pico-8 play session: no input (idle)

[t = 1 s] idle ~1s (no d-pad/buttons)
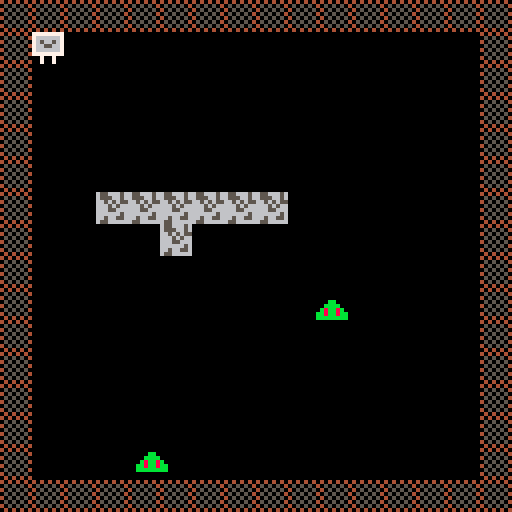
[t = 4 s] idle ~4s (no d-pad/buttons)
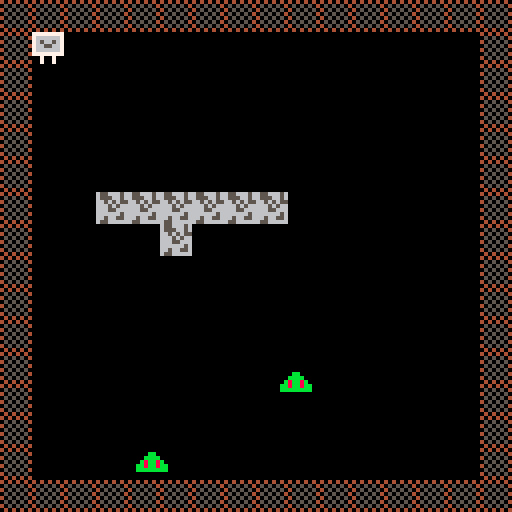

pico-8 cartridge
version 14
__lua__
px = 8 -- all sprites are 8 pixels in width.
py = 8
pspd = 1 
gameover = false
pc = 0

enemies = {} -- thjs is a table. this one represents this entire group of enemies of which there are 2.
enemies[1] = {} -- this is the table for enemy 1
enemies[1].x = 70 -- where does this enemy begin? pixel 70, 90
enemies[1].y = 90
enemies[2] = {} -- this is the table for enemy 2
enemies[2].x = 34
enemies[2].y = 110

tilez = {} -- this is setting the bounding boxes for various sprites.
tilez[1] = {} -- note: these sprites won't be influenced by the bump function.
tilez[1].x = 40 -- this means that we need to write a similar function but for the tilez.
tilez[1].y = 48 -- 
tilez[2] = {}
tilez[2].x = 48
tilez[2].y = 48
tilez[3] = {}
tilez[3].x = 40
tilez[3].y = 56
tilez[4] = {}
tilez[4].x = 56
tilez[4].y = 48
tilez[5] = {}
tilez[5].x = 64
tilez[5].y = 48
tilez[6] = {}
tilez[6].x = 32
tilez[6].y = 48
tilez[7] = {}
tilez[7].x = 24
tilez[7].y = 48

function bump(x,y)

 local mx=flr(x/8)
 local my=flr(y/8)

 local tile = mget(mx,my)

 return fget(tile,0) 
end

function enc0llide(x1,y1,x2,y2) -- detect when the boxes collide with each other. think inversely.
 return (x2 > x1+8 or x2+8 < x1 or y2 > y1+8 or y2+8 < y1) == false -- are all my borders apart or not touching.
end -- if any of these are true, then the whole thing cannot be false. this means things are colliding.

function distance(x1,y1) -- cartesian distance
 return abs(px - x1) + abs(py-y1) -- manhattan distance
end

function tilecollide(x1,y1)
 temp = false
 for i in all(tilez) do
  if enc0llide(x1,y1,i.x,i.y) then
   temp = true
  end
 end
 return temp
end

function _update() -- the button (btn) functions are checking against the map which is created in bump(x,y)
 if btn(0) then
  px -= pspd
  if px < 8 then
   px = 8 -- left of screen
  end
  for i in all(tilez) do
   if enc0llide(px,py,i.x,i.y) then
    px += pspd
    break
   end
  end
 end

 if btn(1) then 
  px += pspd
  if px > 112 then
   px = 112 -- right of screen minus sprite size for wall - size of sprite. 128 - 8 (wall) - 8 (character)
  end -- so if the x value is 112, the x value can only be 112. this makes a collision occur.
  for i in all(tilez) do
   if enc0llide(px,py,i.x,i.y) then
    px -= pspd
    break
   end
  end 
 end

 if btn(2) then 
  py -= pspd
  if py < 8 then
   py = 8 -- top of screen
  end
  for i in all(tilez) do
   if enc0llide(px,py,i.x,i.y) then
    py += pspd
    break
   end
  end 
 end

 if btn(3) then 
  py += pspd
  if py > 112 then
   py = 112 --bottom of screen
  end
  for i in all(tilez) do
   if enc0llide(px,py,i.x,i.y) then
    py -= pspd
    break
   end
  end
 end

 if pc < 12 then -- moving stuff with the pc variable. it's just counting and running this.
  enemies[1].x +=1  -- this is just a moving guy. a goomba, etc.
  enemies[1].y -=2
 end

 if pc >= 12 then
  enemies[1].x -=1
  enemies[1].y +=2
 end

 pc = (pc + 1) % 24 -- this is the mod function. 

 if distance(enemies[2].x,enemies[2].y) < 70 then -- if the enemy is less than 30 pixels away, do something.
  if abs(px - enemies[2].x) > abs(py - enemies[2].y) then
   if (px - enemies[2].x < 0 ) then -- where is the player in respect to the enemy?
    if tilecollide(enemies[2].x, enemies[2].y) == false then
     enemies[2].x -=1
    end
   else 
    if tilecollide(enemies[2].x, enemies[2].y) == false then
     enemies[2].x +=1
    end
   end
  else 
   if (py - enemies[2].y < 0 ) then -- where is the player in respect to the enemy?
    if tilecollide(enemies[2].x, enemies[2].y) == false then
     enemies[2].y -=1
    end
   else
    if tilecollide(enemies[2].x, enemies[2].y) == false then
     enemies[2].y +=1
    end
   end
  end
 end

-- can add a check for death here. 

 for i in all(enemies) do
  if enc0llide(px,py,i.x,i.y) then
   gameover = true
  end
 end

end


function _draw()
 cls()
 if gameover == false then
  map(0,0,0,0,128,128)
  spr(3,px,py) -- keep drawing sprite 3 in the position of the two variables px and py.
 
  for i in all(tilez) do -- this is creating a bunch of boxes for the 3rd sprite. a tetris shape
   spr(2,i.x,i.y)
  end 
 
  for i in all(enemies) do -- what this is doing is creating a variable called i that is used for that table enemies 
   spr(6,i.x,i.y) -- so it draws the sprite at the "enemies" table which in turn draws this sprite at each enemy.
  end -- think of it as a table on a table. the above dictates that everything in the table has this sprite assigned to it.
 
 else 
  print('game over!', 44, 64)
 end 
end -- and then with each individual enemy we can do something specific with it.
__gfx__
00000000404040406556665677777777787777770000000000000000000000000000000000000000000000000000000000000000000000000000000000000000
00000000050505046555665676666667787777770000000000000000000000000000000000000000000000000000000000000000000000000000000000000000
00700700405050506656565576566567888777770000000000000000000000000000000000000000000000000000000000000000000000000000000000000000
0007700005050504666565667665566788888888000dd000000bb000000cc0000000000000000000000000000000000000000000000000000000000000000000
000770004050505066655666766666678887777700dddd0000bbbb0000cccc000000000000000000000000000000000000000000000000000000000000000000
00700700050505046666665677777777787877770d8dd8d00b8bb8b00c8cc8c00000000000000000000000000000000000000000000000000000000000000000
0000000040505050665665560070070078777777dd8dd8ddbb8bb8bbcc8cc8cc0000000000000000000000000000000000000000000000000000000000000000
0000000004040404655666660070070078777777ddddddddbbbbbbbbcccccccc0000000000000000000000000000000000000000000000000000000000000000
00000000000000000000000000000000000000000000000000000000000000000000000000000000000000000000000000000000000000000000000000000000
00000000000000000000000000000000000000000000000000000000000000000000000000000000000000000000000000000000000000000000000000000000
00000000000000000000000000000000000000000000000000000000000000000000000000000000000000000000000000000000000000000000000000000000
00000000000000000000000000000000000000000000000000000000000000000000000000000000000000000000000000000000000000000000000000000000
00000000000000000000000000000000000000000000000000000000000000000000000000000000000000000000000000000000000000000000000000000000
00000000000000000000000000000000000000000000000000000000000000000000000000000000000000000000000000000000000000000000000000000000
00000000000000000000000000000000000000000000000000000000000000000000000000000000000000000000000000000000000000000000000000000000
00000000000000000000000000000000000000000000000000000000000000000000000000000000000000000000000000000000000000000000000000000000
00000000000000000000000000000000000000000000000000000000000000000000000000000000000000000000000000000000000000000000000000000000
00000000000000000000000000000000000000000000000000000000000000000000000000000000000000000000000000000000000000000000000000000000
00000000000000000000000000000000000000000000000000000000000000000000000000000000000000000000000000000000000000000000000000000000
00000000000000000000000000000000000000000000000000000000000000000000000000000000000000000000000000000000000000000000000000000000
00000000000000000000000000000000000000000000000000000000000000000000000000000000000000000000000000000000000000000000000000000000
00000000000000000000000000000000000000000000000000000000000000000000000000000000000000000000000000000000000000000000000000000000
00000000000000000000000000000000000000000000000000000000000000000000000000000000000000000000000000000000000000000000000000000000
00000000000000000000000000000000000000000000000000000000000000000000000000000000000000000000000000000000000000000000000000000000
00000000000000000000000000000000000000000000000000000000000000000000000000000000000000000000000000000000000000000000000000000000
00000000000000000000000000000000000000000000000000000000000000000000000000000000000000000000000000000000000000000000000000000000
00000000000000000000000000000000000000000000000000000000000000000000000000000000000000000000000000000000000000000000000000000000
00000000000000000000000000000000000000000000000000000000000000000000000000000000000000000000000000000000000000000000000000000000
00000000000000000000000000000000000000000000000000000000000000000000000000000000000000000000000000000000000000000000000000000000
00000000000000000000000000000000000000000000000000000000000000000000000000000000000000000000000000000000000000000000000000000000
00000000000000000000000000000000000000000000000000000000000000000000000000000000000000000000000000000000000000000000000000000000
00000000000000000000000000000000000000000000000000000000000000000000000000000000000000000000000000000000000000000000000000000000
00000000000000000000000000000000000000000000000000000000000000000000000000000000000000000000000000000000000000000000000000000000
00000000000000000000000000000000000000000000000000000000000000000000000000000000000000000000000000000000000000000000000000000000
00000000000000000000000000000000000000000000000000000000000000000000000000000000000000000000000000000000000000000000000000000000
00000000000000000000000000000000000000000000000000000000000000000000000000000000000000000000000000000000000000000000000000000000
00000000000000000000000000000000000000000000000000000000000000000000000000000000000000000000000000000000000000000000000000000000
00000000000000000000000000000000000000000000000000000000000000000000000000000000000000000000000000000000000000000000000000000000
00000000000000000000000000000000000000000000000000000000000000000000000000000000000000000000000000000000000000000000000000000000
00000000000000000000000000000000000000000000000000000000000000000000000000000000000000000000000000000000000000000000000000000000
00000000000000000000000000000000000000000000000000000000000000000000000000000000000000000000000000000000000000000000000000000000
00000000000000000000000000000000000000000000000000000000000000000000000000000000000000000000000000000000000000000000000000000000
00000000000000000000000000000000000000000000000000000000000000000000000000000000000000000000000000000000000000000000000000000000
00000000000000000000000000000000000000000000000000000000000000000000000000000000000000000000000000000000000000000000000000000000
00000000000000000000000000000000000000000000000000000000000000000000000000000000000000000000000000000000000000000000000000000000
00000000000000000000000000000000000000000000000000000000000000000000000000000000000000000000000000000000000000000000000000000000
00000000000000000000000000000000000000000000000000000000000000000000000000000000000000000000000000000000000000000000000000000000
00000000000000000000000000000000000000000000000000000000000000000000000000000000000000000000000000000000000000000000000000000000
00000000000000000000000000000000000000000000000000000000000000000000000000000000000000000000000000000000000000000000000000000000
00000000000000000000000000000000000000000000000000000000000000000000000000000000000000000000000000000000000000000000000000000000
00000000000000000000000000000000000000000000000000000000000000000000000000000000000000000000000000000000000000000000000000000000
00000000000000000000000000000000000000000000000000000000000000000000000000000000000000000000000000000000000000000000000000000000
00000000000000000000000000000000000000000000000000000000000000000000000000000000000000000000000000000000000000000000000000000000
00000000000000000000000000000000000000000000000000000000000000000000000000000000000000000000000000000000000000000000000000000000
00000000000000000000000000000000000000000000000000000000000000000000000000000000000000000000000000000000000000000000000000000000
00000000000000000000000000000000000000000000000000000000000000000000000000000000000000000000000000000000000000000000000000000000
00000000000000000000000000000000000000000000000000000000000000000000000000000000000000000000000000000000000000000000000000000000
00000000000000000000000000000000000000000000000000000000000000000000000000000000000000000000000000000000000000000000000000000000
00000000000000000000000000000000000000000000000000000000000000000000000000000000000000000000000000000000000000000000000000000000
00000000000000000000000000000000000000000000000000000000000000000000000000000000000000000000000000000000000000000000000000000000
00000000000000000000000000000000000000000000000000000000000000000000000000000000000000000000000000000000000000000000000000000000
00000000000000000000000000000000000000000000000000000000000000000000000000000000000000000000000000000000000000000000000000000000
00000000000000000000000000000000000000000000000000000000000000000000000000000000000000000000000000000000000000000000000000000000
00000000000000000000000000000000000000000000000000000000000000000000000000000000000000000000000000000000000000000000000000000000
10808080808080808080808080808080808080000000000000000000000000000000000000000000000000000000000000000000000000000000000000000000
00000000000000000010101010101010101010101010101010000000000000000000000000000000000000000000000000000000000000000000000000000010
10000000000000000000000000000000000000000000000000000000000000000000000000000000000000000000000000000000000000000000000000000000
00000000000000000000000000000000000000000000000000000000000000000000000000000000000000000000000000000000000000000000000000000010
10000000000000000000000000000000000000000000000000000000000000000000000000000000000000000000000000000000000000000000000000000000
00000000000000000000000000000000000000000000000000000000000000000000000000000000000000000000000000000000000000000000000000000010
10000000000000000000000000000000000000000000000000000000000000000000000000000000000000000000000000000000000000000000000000000000
00000000000000000000000000000000000000000000000000000000000000000000000000000000000000000000000000000000000000000000000000000010
10000000000000000000000000000000000000000000000000000000000000000000000000000000000000000000000000000000000000000000000000000000
00000000000000000000000000000000000000000000000000000000000000000000000000000000000000000000000000000000000000000000000000000010
10000000000000000000000000000000000000000000000000000000000000000000000000000000000000000000000000000000000000000000000000000000
00000000000000000000000000000000000000000000000000000000000000000000000000000000000000000000000000000000000000000000000000000010
10000000000000000000000000000000000000000000000000000000000000000000000000000000000000000000000000000000000000000000000000000000
00000000000000000000000000000000000000000000000000000000000000000000000000000000000000000000000000000000000000000000000000000010
10000000000000000000000000000000000000000000000000000000000000000000000000000000000000000000000000000000000000000000000000000000
00000000000000000000000000000000000000000000000000000000000000000000000000000000000000000000000000000000000000000000000000000010
10000000000000000000000000000000000000000000000000000000000000000000000000000000000000000000000000000000000000000000000000000000
00000000000000000000000000000000000000000000000000000000000000000000000000000000000000000000000000000000000000000000000000000010
10000000000000000000000000000000000000000000000000000000000000000000000000000000000000000000000000000000000000000000000000000000
00000000000000000000000000000000000000000000000000000000000000000000000000000000000000000000000000000000000000000000000000000010
10000000000000000000000000000000000000000000000000000000000000000000000000000000000000000000000000000000000000000000000000000000
00000000000000000000000000000000000000000000000000000000000000000000000000000000000000000000000000000000000000000000000000000010
10000000000000000000000000000000000000000000000000000000000000000000000000000000000000000000000000000000000000000000000000000000
00000000000000000000000000000000000000000000000000000000000000000000000000000000000000000000000000000000000000000000000000000010
10000000000000000000000000000000000000000000000000000000000000000000000000000000000000000000000000000000000000000000000000000000
00000000000000000000000000000000000000000000000000000000000000000000000000000000000000000000000000000000000000000000000000000010
10000000000000000000000000000000000000000000000000000000000000000000000000000000000000000000000000000000000000000000000000000000
00000000000000000000000000000000000000000000000000000000000000000000000000000000000000000000000000000000000000000000000000000010
10000000000000000000000000000000000000000000000000000000000000000000000000000000000000000000000000000000000000000000000000000000
00000000000000000000000000000000000000000000000000000000000000000000000000000000000000000000000000000000000000000000000000000010
10000000000000000000000000000000000000000000000000000000000000000000000000000000000000000000000000000000000000000000000000000000
00000000000000000000000000000000000000000000000000000000000000000000000000000000000000000000000000000000000000000000000000000010
10000000000000000000000000000000000000000000000000000000000000000000000000000000000000000000000000000000000000000000000000000000
00000000000000000000000000000000000000000000000000000000000000000000000000000000000000000000000000000000000000000000000000000010
10000000000000000000000000000000000000000000000000000000000000000000000000000000000000000000000000000000000000000000000000000000
00000000000000000000000000000000000000000000000000000000000000000000000000000000000000000000000000000000000000000000000000000010
10000000000000000000000000000000000000000000000000000000000000000000000000000000000000000000000000000000000000000000000000000000
00000000000000000000000000000000000000000000000000000000000000000000000000000000000000000000000000000000000000000000000000001010
10000000000000000000000000000000000000000000000000000000000000000000000000000000000000000000000000000000000000000000000000000000
00000000000000000000000000000000000000000000000000000000000000000000000000000000000000000000000000000000000000000000000000001010
10000000000000000000000000000000000000000000000000000000000000000000000000000000000000000000000000000000000000000000000000000000
00000000000000000000000000000000000000000000000000000000000000000000000000000000000000000000000000000000000000000000000000001010
10000000000000000000000000000000000000000000000000000000000000000000000000000000000000000000000000000000000000000000000000000000
00000000000000000000000000000000000000000000000000000000000000000000000000000000000000000000000000000000000000000000000000001010
10000000000000000000000000000000000000000000000000000000000000000000000000000000000000000000000000000000000000000000000000000000
00000000000000000000000000000000000000000000000000000000000000000000000000000000000000000000000000000000000000000000000000001010
10000000000000000000000000000000000000000000000000000000000000000000000000000000000000000000000000000000000000000000000000000000
00000000000000000000000000000000000000000000000000000000000000000000000000000000000000000000000000000000000000000000000000001010
10000000000000000000000000000000000000000000000000000000000000000000000000000000000000000000000000000000000000000000000000000000
00000000000000000000000000000000000000000000000000000000000000000000000000000000000000000000000000000000000000000000000000001010
10000000000000000000000000000000000000000000000000000000000000000000000000000000000000000000000000000000000000000000000000000000
00000000000000000000000000000000000000000000000000000000000000000000000000000000000000000000000000000000000000000000000000001010
10000000000000000000000000000000000000000000000000000000000000000000000000000000000000000000000000000000000000000000000000000000
00000000000000000000000000000000000000000000000000000000000000000000000000000000000000000000000000000000000000000000000000001010
10000000000000000000000000000000000000000000000000000000000000000000000000000000000000000000000000000000000000000000000000000000
00000000000000000000000000000000000000000000000000000000000000000000000000000000000000000000000000000000000000000000000000001010
10000000000000000000000000000000000000000000000000000000000000000000000000000000000000000000000000000000000000000000000000000000
00000000000000000000000000000000000000000000000000000000000000000000000000000000000000000000000000000000000000000000000000001010
10000000000000000000000000000000000000000000000000000000000000000000000000000000000000000000000000000000000000000000000000000000
00000000000000000000000000000000000000000000000000000000000000000000000000000000000000000000000000000000000000000000000000001010
10000000000000000000000000000000000000000000000000000000000000000000000000000000000000000000000000000000000000000000000000000000
00000000000000000000000000000000000000000000000000000000000000000000001010101010101010101010101010101010101010101010101010101010
10101010101010101010101010101010101010101010101010101010101010101010101010101010101010101010101010101010101010101010101010101010
10101010101010101010101010101010101010101010101010101010101010101010101010101010101010101010101010101010101010101010101010101010
__gff__
0000000000000000000000000000000000000000000000000000000000000000000000000000000000000000000000000000000000000000000000000000000000000000000000000000000000000000000000000000000000000000000000000000000000000000000000000000000000000000000000000000000000000000
0000000000000000000000000000000000000000000000000000000000000000000000000000000000000000000000000000000000000000000000000000000000000000000000000000000000000000000000000000000000000000000000000000000000000000000000000000000000000000000000000000000000000000
__map__
0101010101010101010101010101010108080808080808080808080808080808080808080808080808080801010101010101010101010101010101010101010101010101010101010101010101010101010101010101010101010101010101010101010101010101010101010101010101010101010101010101010101010101
0108000008080800000000000008080108000808080808080808080808080800000000080000000000000000000000000000000000000000000000000000000000000000000000000000000000000000000000000000000000000000000000080808080808080800000000000000000000000000000000000000000000000001
0100000000000008080000000008080100000000080000080800000000000000000000000000000000000000000000000000000000000000000000000000000000000000000000000000000000000000000000000000000000000000000000000000000000000000000000000000000000000000000000000000000000000001
0100000000000000080000000008080100080808080008080800080000000800000808080008000800000000000000000000000000000000000000000000000000000000000000000000000000000000000000000000000000000000000000000000000000000000000000000000000000000000000000000000000000000001
0100000000000000000800000008080108000000000808000800000000000000000000000000000000000000000000000000000000000000000000000000000000000000000000000000000000000000000000000000000000000000000000000000000000000000000000000000000000000000000000000000000000000001
0100000000000000000008000008080108000800080008080000000000000000000000000000000000000000000000000000000000000000000000000000000000000000000000000000000000000000000000000000000000000000000000000000000000000000000000000000000000000000000000000000000000000001
0100000000000000000000000808080108000000000000000000000000000000000000000000000000000000000000000000000000000000000000000000000000000000000000000000000000000000000000000000000000000000000000000000000000000000000000000000000000000000000000000000000000000001
0100000000000000000000000800080108080800000000000000000000000000000000000000000000000000000000000000000000000000000000000000000000000000000000000000000000000000000000000000000000000000000000000000000000000000000000000000000000000000000000000000000000000001
0108080808080808080808080808080108080000000000000000000000000000000000000000000000000000000000000000000000000000000000000000000000000000000000000000000000000000000000000000000000000000000000000000000000000000000000000000000000000000000000000000000000000001
0100000000000000000000080808080108080800080000000000000000000000000000000000000000000000000000000000000000000000000000000000000000000000000000000000000000000000000000000000000000000000000000000000000000000000000000000000000000000000000000000000000000000001
0100000000000000000000000000000100000800080000000000000000000000000000000000000000000000000000000000000000000000000000000000000000000000000000000000000000000000000000000000000000000000000000000000000000000000000000000000000000000000000000000000000000000001
0100000808080808080808080808080100000000080000000000000000000000000000000000000000000000000000000000000000000000000000000000000000000000000000000000000000000000000000000000000000000000000000000000000000000000000000000000000000000000000000000000000000000001
0108080800000000000000000000000100000000080000000000000000000000000000000000000000000000000000000000000000000000000000000000000000000000000000000000000000000000000000000000000000000000000000000000000000000000000000000000000000000000000000000000000000000001
0100000000000000000000000000000100000000080000000000000000000000000000000000000000000000000000000000000000000000000000000000000000000000000000000000000000000000000000000000000000000000000000000000000000000000000000000000000000000000000000000000000000000001
0100000000000000000000000000000100000000080000000000000000000000000000000000000000000000000000000000000000000000000000000000000000000000000000000000000000000000000000000000000000000000000000000000000000000000000000000000000000000000000000000000000000000001
0101010101010101010101010101010108080808080808080808080808000000000000000000000000000000000000000000000000000000000000000000000000000000000000000000000000000000000000000000000000000000000000000000000000000000000000000000000000000000000000000000000000000001
0808080800000008080808080808080808080808080808000000000000000000000000000000000000000000000000000000000000000000000000000000000000000000000000000000000000000000000000000000000000000000000000000000000000000000000000000000000000000000000000000000000000000001
0808080808080808080808080000000000000000000000000000000000000000000000000000000000000000000000000000000000000000000000000000000000000000000000000000000000000000000000000000000000000000000000000000000000000000000000000000000000000000000000000000000000000001
0808000000000000000008080000000000000000000000000000000000000000000000000000000000000000000000000000000000000000000000000000000000000000000000000000000000000000000000000000000000000000000000000000000000000000000000000000000000000000000000000000000000000001
0808080000000000000808000000000000000000000000000000000000000000000000000000000000000000000000000000000000000000000000000000000000000000000000000000000000000000000000000000000000000000000000000000000000000000000000000000000000000000000000000000000000000001
0808080808080808080808000000000000000000000000000000000000000000000000000000000000000000000000000000000000000000000000000000000000000000000000000000000000000000000000000000000000000000000000000000000000000000000000000000000000000000000000000000000000000001
0808080000000000080808080800000000000000000000000000000000000000000000000000000000000000000000000000000000000000000000000000000000000000000000000000000000000000000000000000000000000000000000000000000000000000000000000000000000000000000000000000000000000001
0808000000000000000000000000000000000000000000000000000000000000000000000000000000000000000000000000000000000000000000000000000000000000000000000000000000000000000000000000000000000000000000000000000000000000000000000000000000000000000000000000000000000001
0808000000000000000000080808080000000000000000000000000000000000000000000000000000000000000000000000000000000000000000000000000000000000000000000000000000000000000000000000000000000000000000000000000000000000000000000000000000000000000000000000000000000001
0808080808000808080808080808080808080808080800000000000000000000000000000000000000000000000000000000000000000000000000000000000000000000000000000001010101010101010101010101010101000000000000000000000000000000000000000000000000000000000000000000000000000001
0808080008080000000000000000000000000000000000000000000000000000000000000000000000000000000000000000000000000000000000000000000000000000000000000001010101010101010101010101010101000000000000000000000000000000000000000000000000000000000000000000000000000001
0808000000000000000000000000000008000000000000000000000000000000000000000000000000000000000000000000000000000000000000000000000000000000000000000001010101010101010101010101010101000000000000000000000000000000000000000000000000000000000000000000000000000001
0808000000000000000000000000000000080000000000000000000000000000000000000000000000000000000000000000000000000000000000000000000000000000000000000001010101010101010101010101010101000000000000000000000000000000000000000000000000000000000000000000000000000001
0808000000000000000000000000000000000000000000000000000000000000000000000000000000000000000000000000000000000000000000000000000000000000000000000001010101010101010101010101010101000000000000000000000000000000000000000000000000000000000000000000000000000001
0808000000000000000000000000000000000800000000000000000000000000000000000000000000000000000000000000000000000000000000000000000000000000000000000001010101010101010101010101010101000000000000000000000000000000000000000000000000000000000000000000000000000001
0808000000000000000000000000000000000800000000000000000000000000000000000000000000000000000000000000000000000000000000000000000000000000000000000001010101010101010101010101010101000000000000000000000000000000000000000000000000000000000000000000000000000001
0808000000000000000000000000000000000800000000000000000000000000000000000000000000000000000000000000000000000000000000000000000000000000000000000001010101010101010101010101010101000000000000000000000000000000000000000000000000000000000000000000000000000001
